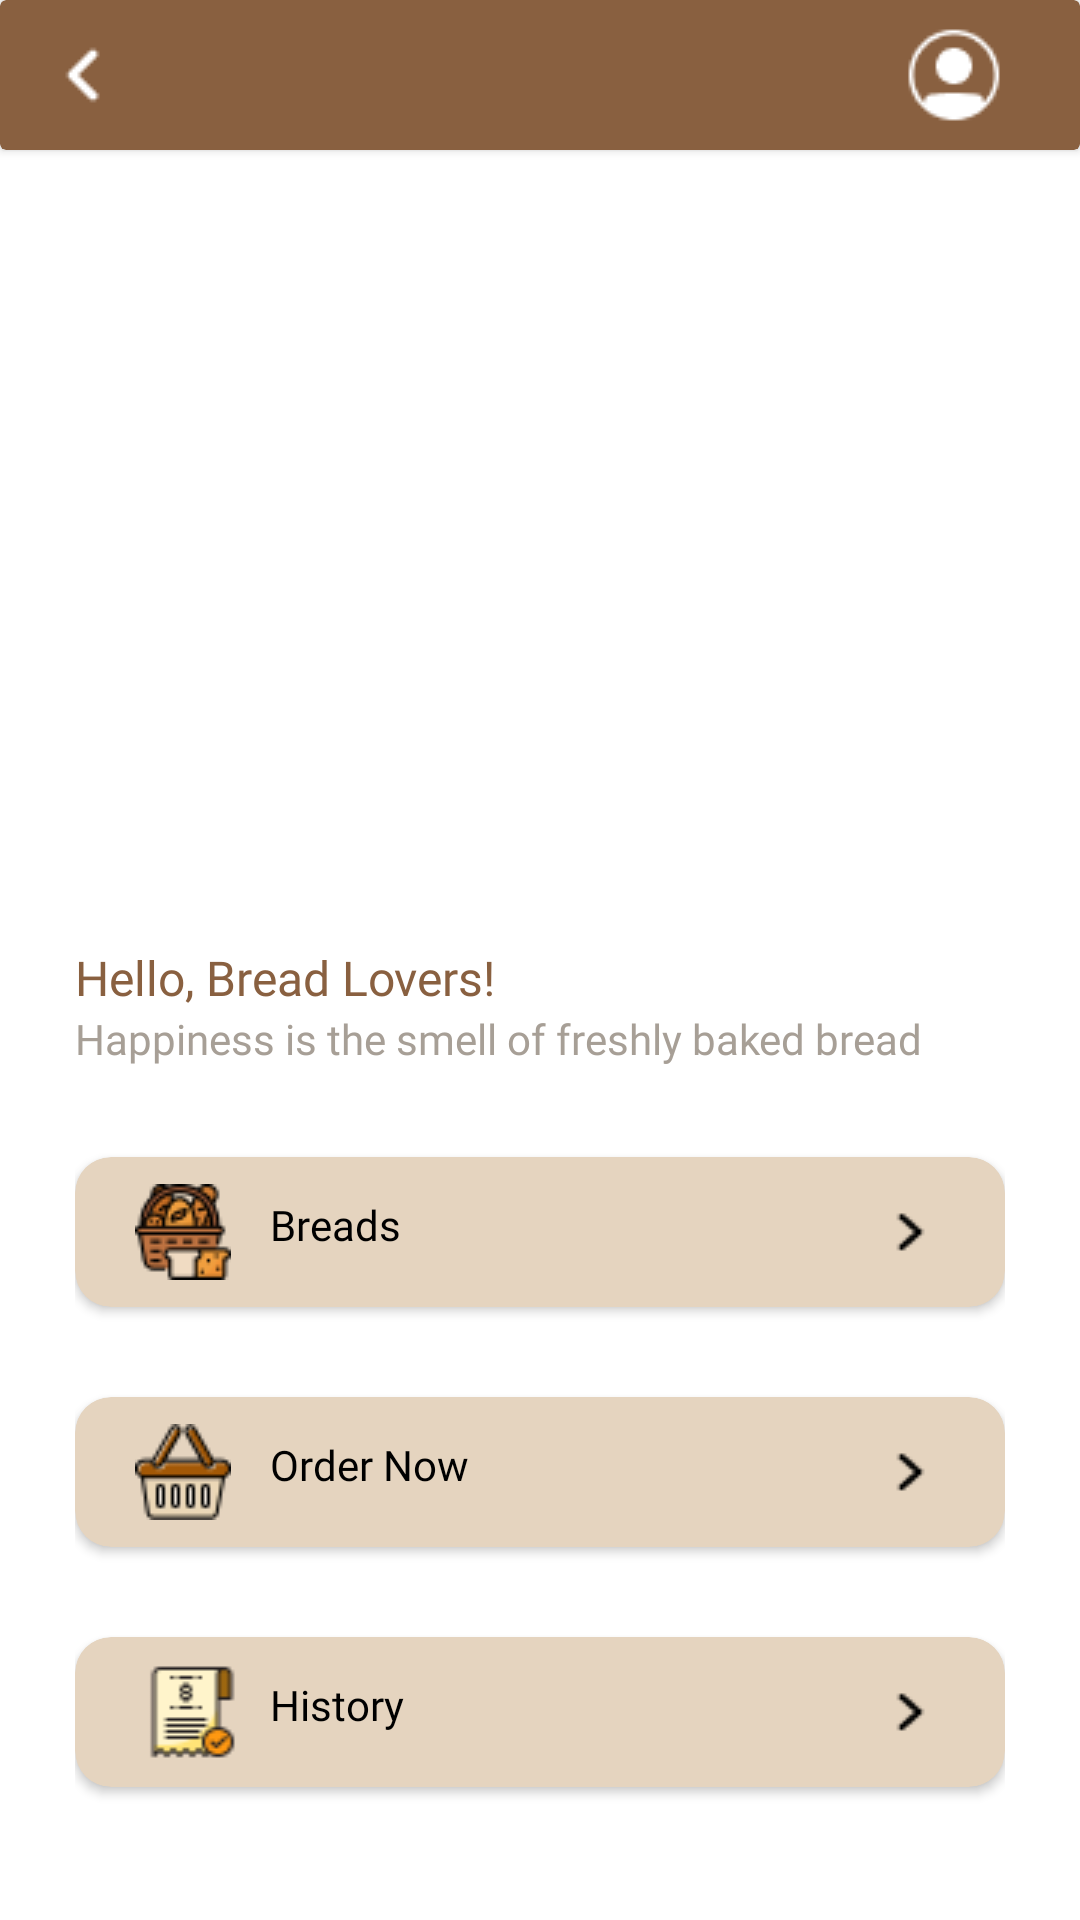

This screen was rendered from an Android layout file. Write that file and the resources it references.
<!-- AndroidManifest.xml: application theme Theme.ProjekElfa_Mobile -->
<!-- res/layout/activity_utama.xml -->
<?xml version="1.0" encoding="utf-8"?>
<androidx.constraintlayout.widget.ConstraintLayout
    xmlns:android="http://schemas.android.com/apk/res/android"
    xmlns:app="http://schemas.android.com/apk/res-auto"
    xmlns:tools="http://schemas.android.com/tools"
    android:layout_width="match_parent"
    android:layout_height="match_parent"
    tools:context=".boarding3_page">

    <LinearLayout
        android:id="@+id/linearLayout"
        android:layout_width="match_parent"
        android:layout_height="match_parent"
        android:orientation="vertical">

        <androidx.cardview.widget.CardView
            android:layout_width="match_parent"
            android:layout_height="50dp"
            app:cardBackgroundColor="@color/coklat_tua">

            <RelativeLayout
                android:layout_width="60dp"
                android:layout_height="wrap_content"
                android:layout_gravity="center|end">

                <ImageView
                    android:id="@+id/profil"
                    android:layout_width="36dp"
                    android:layout_height="wrap_content"
                    android:background="@drawable/icon_user" />
            </RelativeLayout>
            <RelativeLayout
                android:layout_width="60dp"
                android:layout_height="wrap_content"
                android:layout_gravity="center|start"
                android:layout_marginLeft="10dp">

                <ImageView
                    android:layout_width="36dp"
                    android:layout_height="wrap_content"
                    android:background="@drawable/icon_back" />
            </RelativeLayout>
        </androidx.cardview.widget.CardView>

        <androidx.viewpager2.widget.ViewPager2
            android:id="@+id/view_pager"
            android:layout_width="match_parent"
            android:layout_height="205dp"
            android:paddingLeft="15dp"
            android:paddingTop="15dp"
            android:paddingRight="15dp"
            android:paddingBottom="0dp" />

        <LinearLayout
            android:id="@+id/dots_indicator"
            android:layout_width="match_parent"
            android:layout_height="20dp"
            android:gravity="center"
            android:orientation="horizontal" />

        <LinearLayout
            android:layout_width="match_parent"
            android:layout_height="wrap_content"
            android:layout_marginTop="5dp"
            android:layout_weight="1"
            android:orientation="vertical"
            android:padding="25dp">
            <TextView
                android:layout_marginTop="10dp"
                android:layout_width="match_parent"
                android:layout_height="wrap_content"
                android:fontFamily="@font/poppins_bold"
                android:text="Hello, Bread Lovers!"
                android:textColor="@color/coklat_tua"
                android:textSize="16dp"
                />
            <TextView
                android:layout_width="match_parent"
                android:layout_height="wrap_content"
                android:fontFamily="@font/poppins_regular"
                android:text="Happiness is the smell of freshly baked bread"
                android:textColor="#A79F96"
                android:textSize="14dp"
                />
            <androidx.cardview.widget.CardView
                android:id="@+id/bread"
                android:layout_marginTop="30dp"
                android:layout_width="match_parent"
                android:layout_height="50dp"
                app:cardBackgroundColor="#E5D4BF"
                app:cardCornerRadius="12dp">

                <RelativeLayout
                    android:layout_width="60dp"
                    android:layout_height="wrap_content"
                    android:layout_gravity="center|end">

                    <ImageView
                        android:layout_width="wrap_content"
                        android:layout_height="wrap_content"
                        android:layout_alignParentEnd="true"
                        android:layout_marginEnd="19dp"
                        android:background="@drawable/panahleft" />
                </RelativeLayout>

                <RelativeLayout
                    android:layout_width="wrap_content"
                    android:layout_height="wrap_content"
                    android:layout_gravity="center|start"

                    android:layout_marginLeft="20dp">

                    <ImageView
                        android:layout_width="wrap_content"
                        android:layout_height="wrap_content"
                        android:background="@drawable/gambar1" />

                    <TextView
                        android:layout_width="wrap_content"
                        android:layout_height="30dp"
                        android:layout_marginLeft="45dp"
                        android:fontFamily="@font/poppins_regular"
                        android:paddingTop="4dp"
                        android:text="Breads"
                        android:textColor="@color/black"

                        />
                </RelativeLayout>

            </androidx.cardview.widget.CardView>

            <androidx.cardview.widget.CardView
                android:id="@+id/order"

                android:layout_marginTop="30dp"
                android:layout_width="match_parent"
                android:layout_height="50dp"
                app:cardBackgroundColor="#E5D4BF"
                app:cardCornerRadius="12dp"
                >

                <RelativeLayout
                    android:layout_width="60dp"
                    android:layout_height="wrap_content"
                    android:layout_gravity="center|end">

                    <ImageView
                        android:layout_width="wrap_content"
                        android:layout_height="wrap_content"
                        android:layout_alignParentEnd="true"
                        android:layout_marginEnd="19dp"
                        android:background="@drawable/panahleft" />
                </RelativeLayout>

                <RelativeLayout
                    android:layout_width="wrap_content"
                    android:layout_height="wrap_content"
                    android:layout_gravity="center|start"

                    android:layout_marginLeft="20dp">

                    <ImageView
                        android:layout_width="wrap_content"
                        android:layout_height="wrap_content"
                        android:background="@drawable/gambar2" />

                    <TextView
                        android:layout_width="wrap_content"
                        android:layout_height="30dp"
                        android:layout_marginLeft="45dp"
                        android:fontFamily="@font/poppins_regular"
                        android:paddingTop="4dp"
                        android:text="Order Now"
                        android:textColor="@color/black"

                        />
                </RelativeLayout>

            </androidx.cardview.widget.CardView>

            <androidx.cardview.widget.CardView
                android:id="@+id/historiess"
                android:layout_marginTop="30dp"
                android:layout_width="match_parent"
                android:layout_height="50dp"
                app:cardBackgroundColor="#E5D4BF"
                app:cardCornerRadius="12dp">

                <RelativeLayout
                    android:layout_width="60dp"
                    android:layout_height="wrap_content"
                    android:layout_gravity="center|end">

                    <ImageView
                        android:layout_width="wrap_content"
                        android:layout_height="wrap_content"
                        android:layout_alignParentEnd="true"
                        android:layout_marginEnd="19dp"
                        android:background="@drawable/panahleft" />
                </RelativeLayout>

                <RelativeLayout
                    android:layout_width="wrap_content"
                    android:layout_height="wrap_content"
                    android:layout_gravity="center|start"

                    android:layout_marginLeft="20dp">

                    <ImageView
                        android:layout_width="34dp"
                        android:layout_height="wrap_content"
                        android:background="@drawable/gambar3" />

                    <TextView
                        android:layout_width="wrap_content"
                        android:layout_height="30dp"
                        android:layout_marginLeft="45dp"
                        android:fontFamily="@font/poppins_regular"
                        android:paddingTop="4dp"
                        android:text="History"
                        android:textColor="@color/black"

                        />
                </RelativeLayout>

            </androidx.cardview.widget.CardView>

            <androidx.cardview.widget.CardView
                android:id="@+id/about"
                android:layout_marginTop="30dp"
                android:layout_width="match_parent"
                android:layout_height="50dp"
                app:cardBackgroundColor="#E5D4BF"
                app:cardCornerRadius="12dp">

                <RelativeLayout
                    android:layout_width="60dp"
                    android:layout_height="wrap_content"
                    android:layout_gravity="center|end">

                    <ImageView
                        android:layout_width="wrap_content"
                        android:layout_height="wrap_content"
                        android:layout_alignParentEnd="true"
                        android:layout_marginEnd="19dp"
                        android:background="@drawable/panahleft" />
                </RelativeLayout>

                <RelativeLayout
                    android:layout_width="wrap_content"
                    android:layout_height="wrap_content"
                    android:layout_gravity="center|start"

                    android:layout_marginLeft="20dp">

                    <ImageView
                        android:layout_width="wrap_content"
                        android:layout_height="wrap_content"
                        android:background="@drawable/gambar4" />

                    <TextView
                        android:layout_width="wrap_content"
                        android:layout_height="30dp"
                        android:layout_marginLeft="45dp"
                        android:fontFamily="@font/poppins_regular"
                        android:paddingTop="4dp"
                        android:text="About"
                        android:textColor="@color/black"

                        />
                </RelativeLayout>

            </androidx.cardview.widget.CardView>

        </LinearLayout>
    </LinearLayout>
</androidx.constraintlayout.widget.ConstraintLayout>
<!-- resources referenced by this layout -->
<resources>
  <color name="black">#FF000000</color>
  <color name="coklat_tua">#FF896040</color>
  <!-- drawable gambar1: png bitmap (drawable, 2102 bytes) -->
  <!-- drawable gambar2: png bitmap (drawable, 1372 bytes) -->
  <!-- drawable gambar3: png bitmap (drawable, 1002 bytes) -->
  <!-- drawable gambar4: png bitmap (drawable, 1624 bytes) -->
  <!-- drawable icon_back: png bitmap (drawable, 204 bytes) -->
  <!-- drawable icon_user: png bitmap (drawable, 645 bytes) -->
  <!-- drawable panahleft: png bitmap (drawable, 236 bytes) -->
  <style name="Theme.ProjekElfa_Mobile" parent="Theme.MaterialComponents.DayNight.NoActionBar">
          
          <item name="colorPrimary">@color/purple_500</item>
          <item name="colorPrimaryVariant">@color/purple_500</item>
          <item name="colorOnPrimary">@color/white</item>
          
          <item name="colorSecondary">@color/teal_200</item>
          <item name="colorSecondaryVariant">@color/teal_700</item>
          <item name="colorOnSecondary">@color/black</item>
          
          <item name="android:statusBarColor" tools:targetApi="l">?attr/colorPrimaryVariant</item>
          
      </style>
  <color name="purple_500">#FF896040</color>
  <color name="white">#FFFFFFFF</color>
  <color name="teal_200">#FF03DAC5</color>
  <color name="teal_700">#FF018786</color>
</resources>
